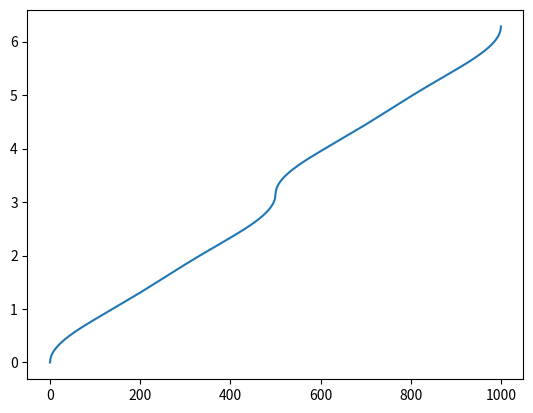

Source code (Python):
import numpy as np
from scipy import optimize
import matplotlib.pyplot as plt


def rayleigh_int(x):
    c = -np.cos(x)
    return 3/8 * (c + 1) + 1/8 * (c ** 3 + 1)

def rayleigh_diff(x):
    s = np.sin(x)
    c = np.cos(x)
    return 3/8 * s * (c^2 + 1)


if __name__ == '__main__':
    file_path = 'rayleigh angles.csv'
    start = 0
    end = np.pi
    sample_points = 10**3

    F = rayleigh_int
    f = rayleigh_diff

    points = np.arange(0,1+2/sample_points,2/sample_points)
    solutions = optimize.fsolve(lambda x: F(x) - points, points)
    solutions = np.concatenate((solutions, 2*np.pi - np.flip(solutions)[1:]))
    points = np.concatenate((points, points[1:] + np.max(points)))/2

    data_points = np.vstack((points, solutions)).T
    np.savetxt(file_path, data_points, delimiter = ',')

    print(data_points)
    plt.plot(solutions)
    plt.show()

